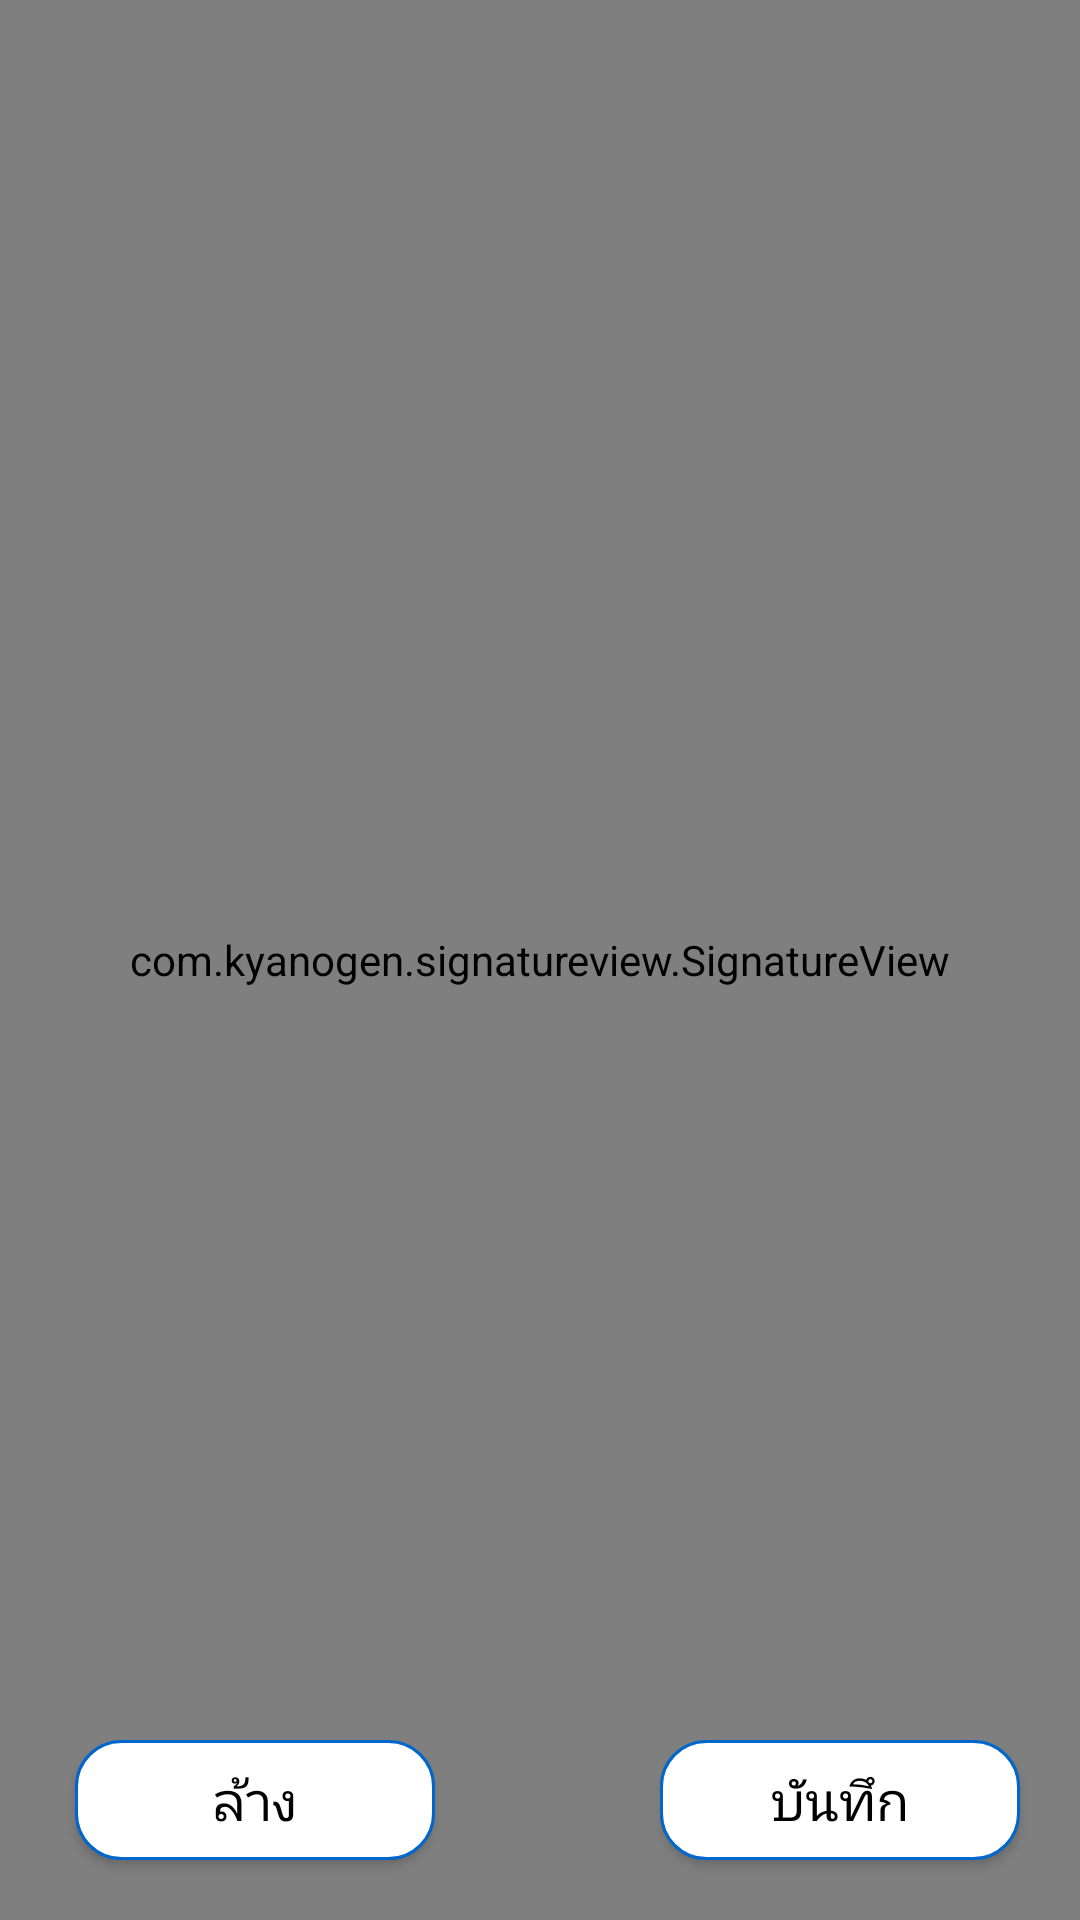

This screen was rendered from an Android layout file. Write that file and the resources it references.
<!-- AndroidManifest.xml: application theme Theme.CssdM1 -->
<!-- res/layout/activity_signature_pad_ativity.xml -->
<?xml version="1.0" encoding="utf-8"?>
<RelativeLayout xmlns:android="http://schemas.android.com/apk/res/android"
    xmlns:app="http://schemas.android.com/apk/res-auto"
    xmlns:tools="http://schemas.android.com/tools"
    xmlns:sign="http://schemas.android.com/apk/res-auto"
    android:layout_width="match_parent"
    android:layout_height="match_parent">

    <com.kyanogen.signatureview.SignatureView
        android:id="@+id/signature_view"
        android:layout_width="match_parent"
        android:layout_height="match_parent"
        sign:penSize="5dp"
        sign:backgroundColor="#ffffff"
        sign:penColor="#000000"
        sign:enableSignature="true"/>

    <Button
        android:id="@+id/btn_clear"
        android:layout_width="120dp"
        android:layout_height="40dp"
        android:layout_marginLeft="25dp"
        android:layout_marginTop="65dp"
        android:layout_marginBottom="20dp"
        android:layout_alignParentBottom="true"
        android:background="@drawable/button_search"
        android:text="ล้าง"
        android:fontFamily="@font/kanit"
        android:textColor="@color/black"
        android:textSize="18dp">

    </Button>

    <Button
        android:id="@+id/btn_save"
        android:layout_width="120dp"
        android:layout_height="40dp"
        android:layout_marginLeft="25dp"
        android:layout_marginTop="65dp"
        android:layout_marginBottom="20dp"
        android:layout_alignParentEnd="true"
        android:layout_marginRight="20dp"
        android:layout_alignParentBottom="true"
        android:background="@drawable/button_search"
        android:text="บันทึก"
        android:fontFamily="@font/kanit"
        android:textColor="@color/black"
        android:textSize="18dp">

    </Button>

</RelativeLayout>
<!-- resources referenced by this layout -->
<resources>
  <color name="black">#FF000000</color>
  <!-- drawable button_search (drawable) -->
  <?xml version="1.0" encoding="utf-8"?>
  <shape android:shape="rectangle" xmlns:android="http://schemas.android.com/apk/res/android">
      <stroke android:width="1dip" android:color="#0066CC" />
      <gradient
          android:startColor="#ffffff"
          android:endColor="#ffffff"
          android:centerColor="#ffffff"
          android:angle="270.0" />
  
      <corners android:bottomRightRadius="15dp"
          android:bottomLeftRadius="15dp"
          android:topLeftRadius="15dp"
          android:topRightRadius="15dp"/>
  </shape>
  <style name="Theme.CssdM1" parent="Theme.AppCompat.Light.DarkActionBar">
          
          <item name="colorPrimary">@color/purple_500</item>
          <item name="colorPrimaryVariant">@color/purple_700</item>
          <item name="colorOnPrimary">@color/white</item>
          
          <item name="colorSecondary">@color/teal_200</item>
          <item name="colorSecondaryVariant">@color/teal_700</item>
          <item name="colorOnSecondary">@color/black</item>
      </style>
  <color name="purple_500">#FF6200EE</color>
  <color name="purple_700">#FF3700B3</color>
  <color name="white">#FFFFFFFF</color>
  <color name="teal_200">#FF03DAC5</color>
  <color name="teal_700">#FF018786</color>
</resources>
